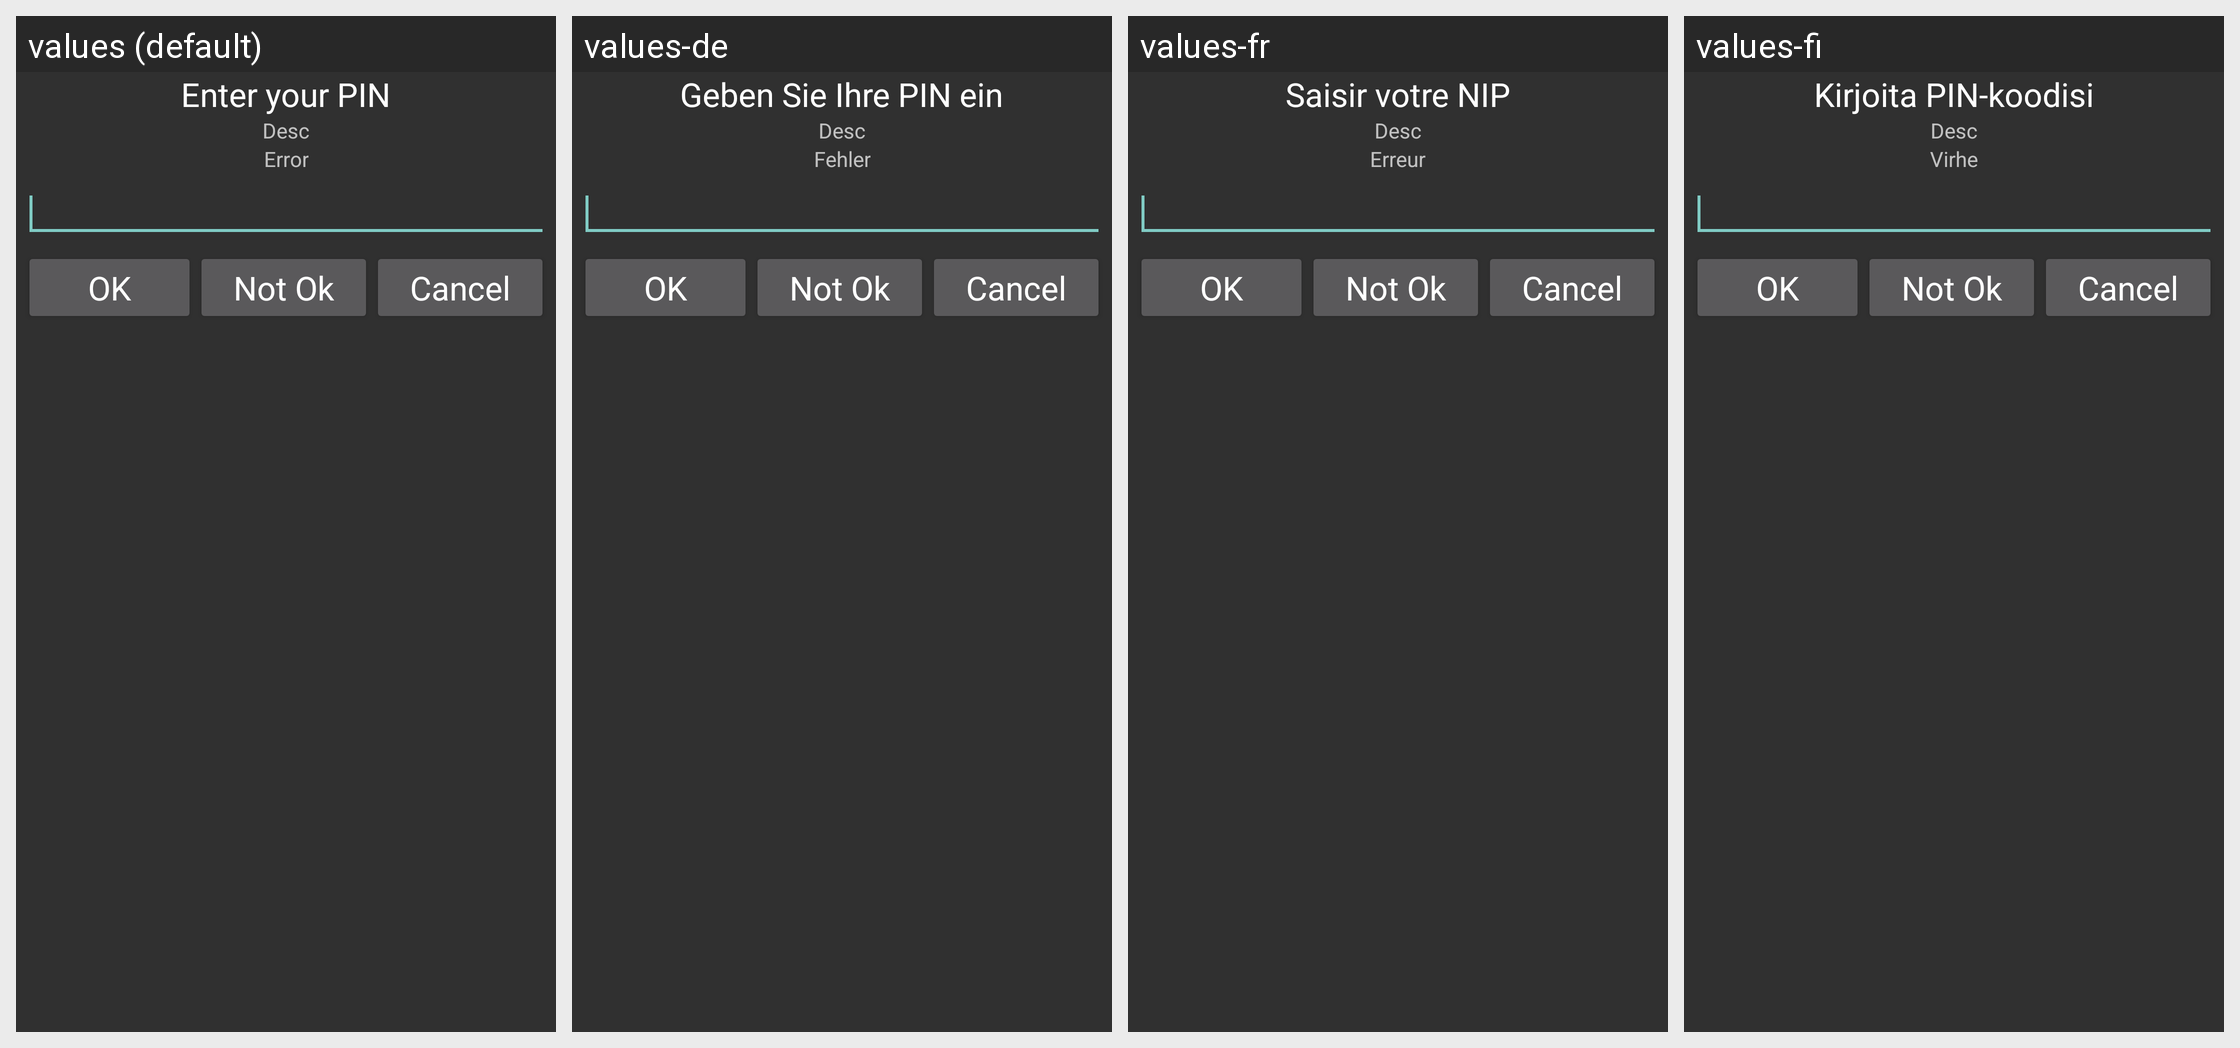

Translations of the strings shown on this Android screen, per locale in the grid:
Android screen res/layout/pinentry_activity.xml rendered under 4 locales, left to right: values (default), values-de, values-fr, values-fi. Device: Nexus 5 (rendered at 1080×1920; each locale shown at half size, 540×960, under a caption strip naming it); theme Theme.AppCompat.
Other locales in the repository, not shown: values-ar, values-cs, values-es, values-hu, values-it, values-ja, values-lv, values-nl, values-no, values-pa, values-pl, values-pt, values-pt-rBR, values-ru, values-sk, values-sl, values-sv, values-tr, values-vi, values-zh-rCN, values-zh-rTW.
Strings drawn on this screen, with the default value and each locale's value (text and hints the layout hard-codes, and strings that could not be matched under every locale, appear in the picture but are not listed):

enter_pin
  values: Enter your PIN
  values-de: Geben Sie Ihre PIN ein
  values-fr: Saisir votre NIP
  values-fi: Kirjoita PIN-koodisi

title_error
  values: Error
  values-de: Fehler
  values-fr: Erreur
  values-fi: Virhe
